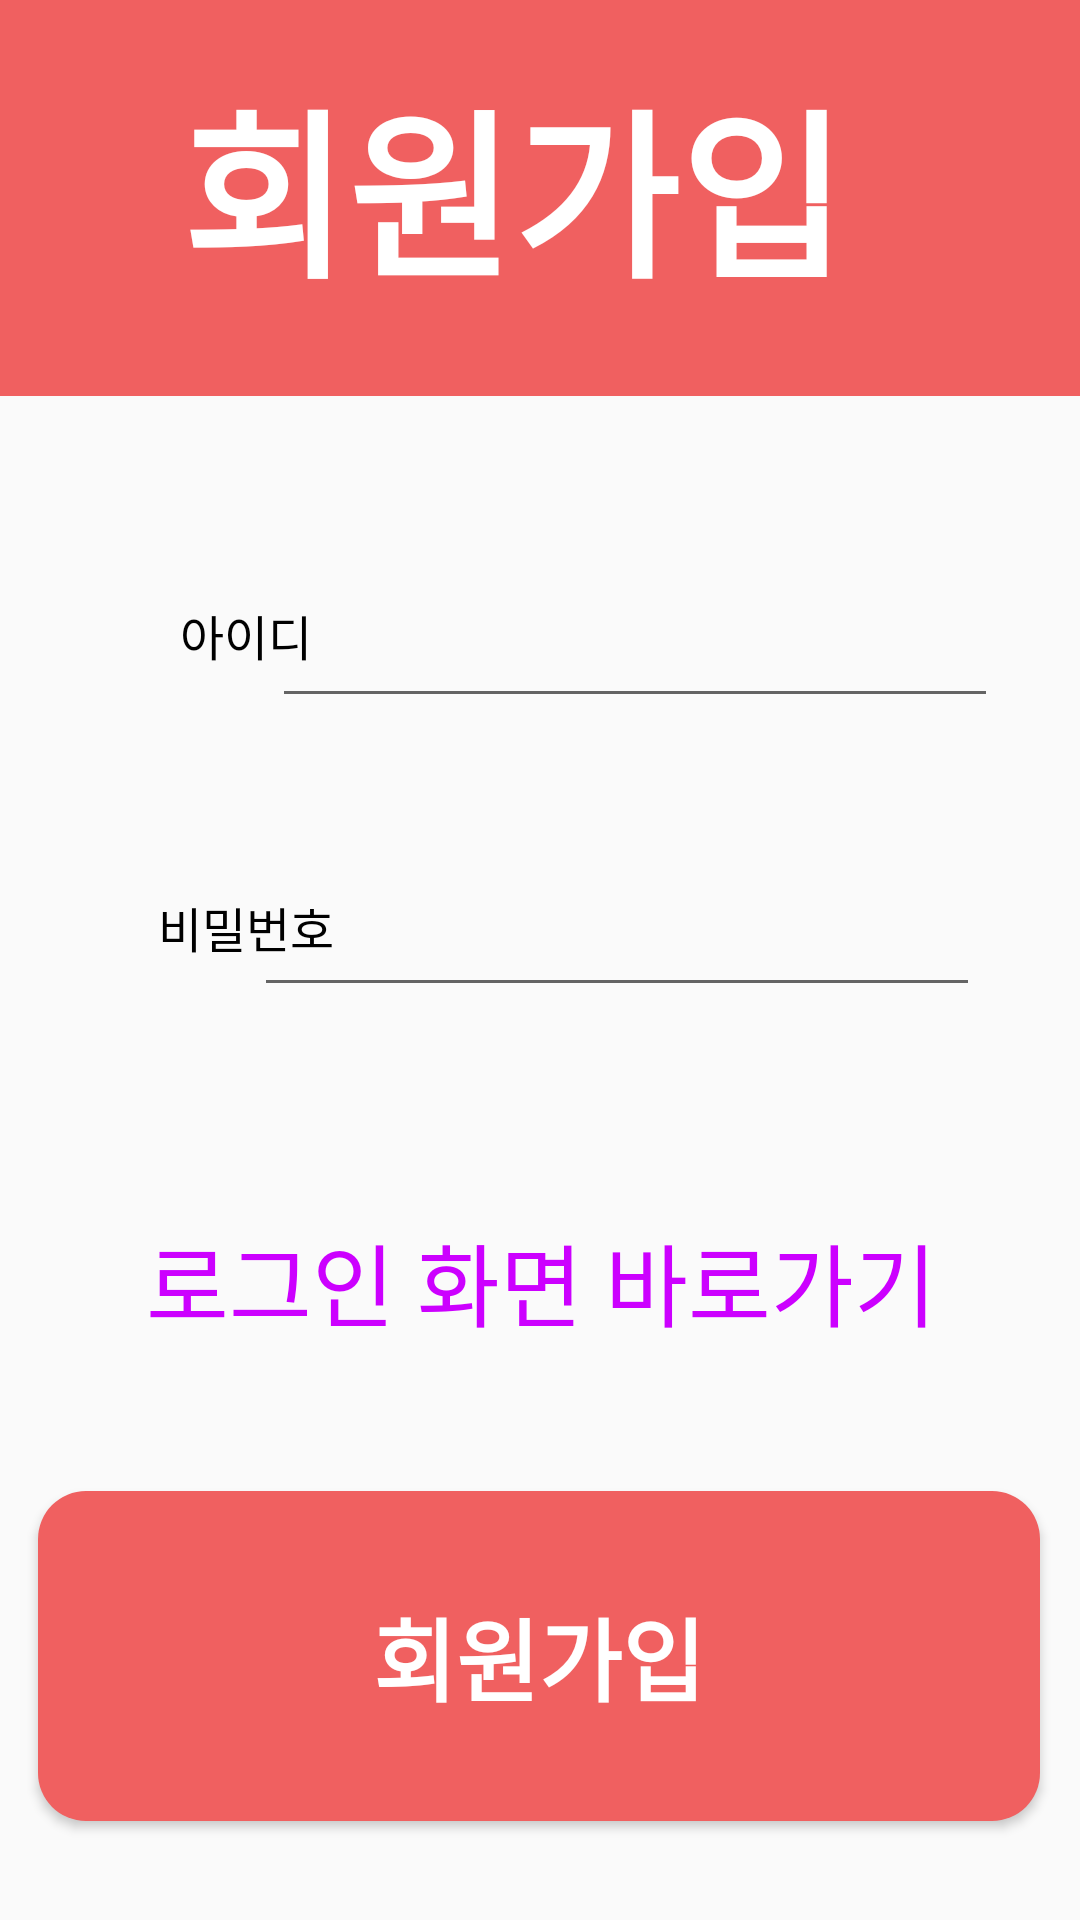

Here is an Android app screen rendered from its layout file. Give the layout XML and the strings, colors and styles it references.
<!-- AndroidManifest.xml: application theme Theme.HOLO -->
<!-- res/layout/activity_signup.xml -->
<?xml version="1.0" encoding="utf-8"?>
<androidx.constraintlayout.widget.ConstraintLayout xmlns:android="http://schemas.android.com/apk/res/android"
    xmlns:app="http://schemas.android.com/apk/res-auto"
    xmlns:tools="http://schemas.android.com/tools"
    android:id="@+id/main"
    android:layout_width="match_parent"
    android:layout_height="match_parent"
    tools:context=".LoginActivity">

    <View
        android:id="@+id/view2"
        android:layout_width="426dp"
        android:layout_height="132dp"
        android:background="#f06060"
        app:layout_constraintBottom_toBottomOf="parent"
        app:layout_constraintEnd_toEndOf="parent"
        app:layout_constraintHorizontal_bias="0.533"
        app:layout_constraintStart_toStartOf="parent"
        app:layout_constraintTop_toTopOf="parent"
        app:layout_constraintVertical_bias="0.0" />

    <TextView
        android:id="@+id/textView0"
        android:layout_width="233dp"
        android:layout_height="83dp"
        android:text="회원가입"
        android:textColor="#ffffff"
        android:textSize="60sp"
        android:textStyle="bold"
        app:layout_constraintBottom_toBottomOf="@+id/view2"
        app:layout_constraintEnd_toEndOf="@+id/view2"
        app:layout_constraintHorizontal_bias="0.494"
        app:layout_constraintStart_toStartOf="@+id/view2"
        app:layout_constraintTop_toTopOf="@+id/view2"
        app:layout_constraintVertical_bias="0.372" />

    <Button
        android:id="@+id/angry_btn1"

        android:layout_width="334dp"
        android:layout_height="110dp"

        android:background="@drawable/button_red_background"
        android:text="회원가입"
        android:textColor="#FFFFFF"
        android:textSize="30sp"
        app:layout_constraintBottom_toBottomOf="parent"
        app:layout_constraintEnd_toEndOf="parent"
        app:layout_constraintHorizontal_bias="0.493"
        app:layout_constraintStart_toStartOf="parent"
        app:layout_constraintTop_toTopOf="parent"
        app:layout_constraintVertical_bias="0.938"
        android:textStyle="bold"/>

    <Button
        android:id="@+id/tumeungbutton2"

        android:layout_width="391dp"
        android:layout_height="83dp"

        android:background="@drawable/tumeungbutton"

        android:shadowDx="0"
        android:shadowDy="0"
        android:shadowRadius="0"
        android:text="로그인 화면 바로가기"
        android:textColor="#CC00FF"
        android:textSize="30sp"
        app:layout_constraintBottom_toBottomOf="parent"
        app:layout_constraintEnd_toEndOf="parent"
        app:layout_constraintStart_toStartOf="parent"
        app:layout_constraintTop_toTopOf="parent"
        app:layout_constraintVertical_bias="0.692" />

    <View
        android:layout_width="363dp"
        android:layout_height="92dp"
        android:background="@drawable/button_gray_background"
        app:layout_constraintBottom_toBottomOf="parent"
        app:layout_constraintEnd_toEndOf="parent"
        app:layout_constraintStart_toStartOf="parent"
        app:layout_constraintTop_toTopOf="parent"
        app:layout_constraintVertical_bias="0.302" />

    <View
        android:layout_width="363dp"
        android:layout_height="92dp"
        android:background="@drawable/button_gray_background"
        app:layout_constraintBottom_toBottomOf="parent"
        app:layout_constraintEnd_toEndOf="parent"
        app:layout_constraintStart_toStartOf="parent"
        app:layout_constraintTop_toTopOf="parent"
        app:layout_constraintVertical_bias="0.48" />

    <EditText
        android:id="@+id/editTextNumberPassword"
        android:layout_width="242dp"
        android:layout_height="48dp"
        android:ems="10"
        android:inputType="numberPassword"
        app:layout_constraintBottom_toBottomOf="parent"
        app:layout_constraintEnd_toEndOf="parent"
        app:layout_constraintHorizontal_bias="0.717"
        app:layout_constraintStart_toStartOf="parent"
        app:layout_constraintTop_toTopOf="@+id/view2"
        app:layout_constraintVertical_bias="0.486" />

    <EditText
        android:id="@+id/editTextid"
        android:layout_width="242dp"
        android:layout_height="48dp"
        android:ems="10"
        android:inputType="text"
        app:layout_constraintBottom_toBottomOf="parent"
        app:layout_constraintEnd_toEndOf="parent"
        app:layout_constraintHorizontal_bias="0.769"
        app:layout_constraintStart_toStartOf="parent"
        app:layout_constraintTop_toTopOf="@+id/view2"
        app:layout_constraintVertical_bias="0.323" />

    <TextView
        android:layout_width="101dp"
        android:layout_height="39dp"
        android:gravity="center"
        android:text="비밀번호"
        android:textColor="#000000"
        android:textSize="16sp"
        app:layout_constraintBottom_toBottomOf="parent"
        app:layout_constraintEnd_toEndOf="parent"
        app:layout_constraintHorizontal_bias="0.122"
        app:layout_constraintStart_toStartOf="parent"
        app:layout_constraintTop_toTopOf="parent"
        app:layout_constraintVertical_bias="0.482" />

    <TextView
        android:layout_width="101dp"
        android:layout_height="39dp"
        android:gravity="center"
        android:text="아이디"
        android:textColor="#000000"
        android:textSize="16sp"
        app:layout_constraintBottom_toBottomOf="parent"
        app:layout_constraintEnd_toEndOf="parent"
        app:layout_constraintHorizontal_bias="0.122"
        app:layout_constraintStart_toStartOf="parent"
        app:layout_constraintTop_toTopOf="parent"
        app:layout_constraintVertical_bias="0.32" />

</androidx.constraintlayout.widget.ConstraintLayout>
<!-- resources referenced by this layout -->
<resources>
  <!-- drawable button_red_background (drawable) -->
  <?xml version="1.0" encoding="utf-8"?>
  <shape xmlns:android="http://schemas.android.com/apk/res/android"
      android:shape="rectangle">
      <solid android:color="#f06060" />
      <corners android:radius="16dp" />
  </shape>
  <!-- drawable tumeungbutton (drawable) -->
  <?xml version="1.0" encoding="utf-8"?>
  <shape xmlns:android="http://schemas.android.com/apk/res/android" android:shape="rectangle" >
      <corners
          android:radius="14dp"
          />
      <solid
          android:color="#00FFFFFF"
          />
      <padding
          android:left="0dp"
          android:top="0dp"
          android:right="0dp"
          android:bottom="0dp"
          />
      <size
          android:width="270dp"
          android:height="60dp"
          />
      <stroke
          android:width="0dp"
          android:color="#FFFFFF"
          />
  </shape>
  <style name="Theme.HOLO" parent="Base.Theme.HOLO" />
  <style name="Base.Theme.HOLO" parent="Theme.AppCompat.Light.NoActionBar">
          
          
      </style>
</resources>
